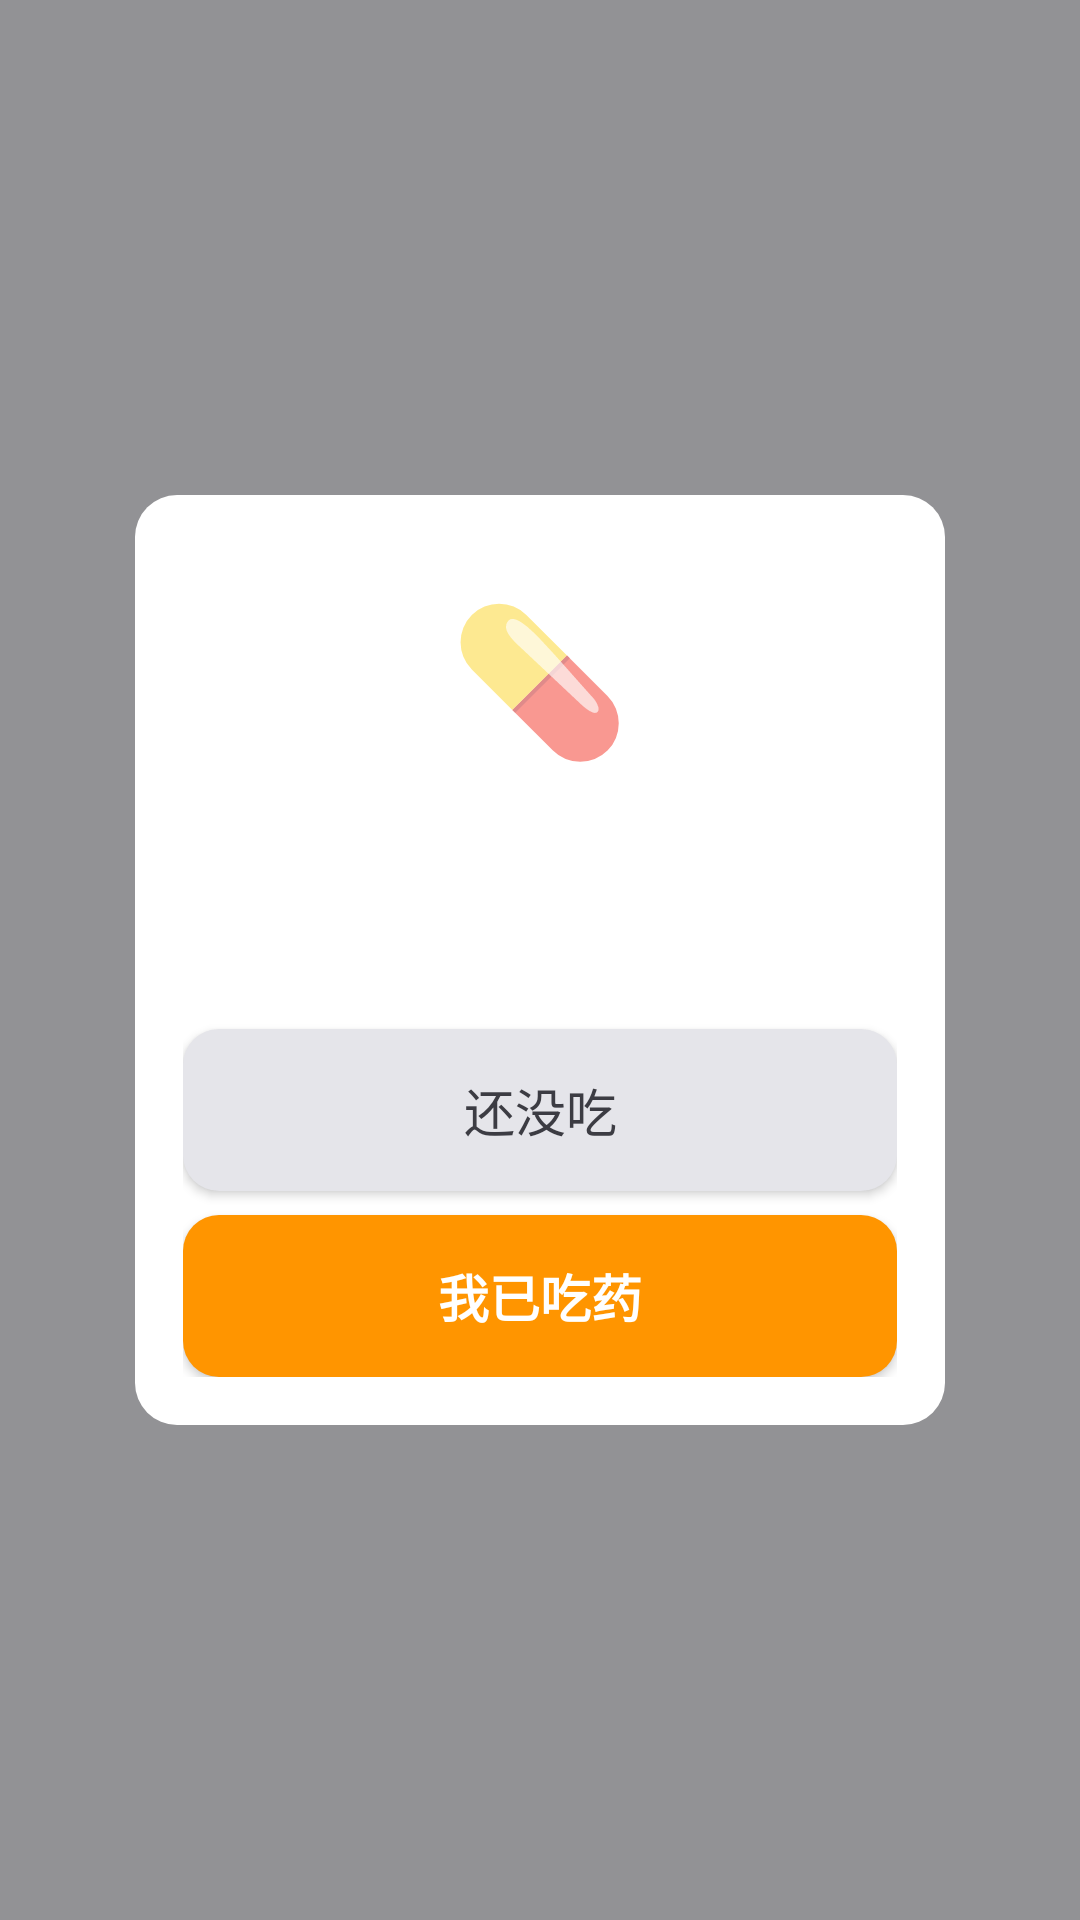

Produce the Android XML layout that renders to this screen, including the resource entries it uses.
<!-- AndroidManifest.xml: application theme Theme.MedReminder -->
<!-- res/layout/dialog_reminder.xml -->
<?xml version="1.0" encoding="utf-8"?>
<FrameLayout xmlns:android="http://schemas.android.com/apk/res/android"
    android:id="@+id/alert_mask"
    android:layout_width="match_parent"
    android:layout_height="match_parent"
    android:background="@color/mask">

    <LinearLayout
        android:layout_width="@dimen/alert_width"
        android:layout_height="wrap_content"
        android:layout_gravity="center"
        android:background="@drawable/bg_alert"
        android:clickable="true"
        android:focusable="true"
        android:orientation="vertical"
        android:paddingStart="16dp"
        android:paddingEnd="16dp"
        android:paddingTop="28dp"
        android:paddingBottom="16dp">

        <TextView
            android:id="@+id/alert_icon"
            android:layout_width="wrap_content"
            android:layout_height="wrap_content"
            android:layout_gravity="center_horizontal"
            android:text="💊"
            android:textSize="48sp" />

        <TextView
            android:id="@+id/alert_title"
            android:layout_width="wrap_content"
            android:layout_height="wrap_content"
            android:layout_gravity="center_horizontal"
            android:layout_marginTop="12dp"
            android:textColor="@color/text_main"
            android:textSize="@dimen/text_title_2"
            android:textStyle="bold" />

        <TextView
            android:id="@+id/alert_time"
            android:layout_width="wrap_content"
            android:layout_height="wrap_content"
            android:layout_gravity="center_horizontal"
            android:layout_marginTop="4dp"
            android:textColor="@color/text_tertiary"
            android:textSize="@dimen/text_subhead" />

        <Button
            android:id="@+id/btn_not_yet"
            android:layout_width="match_parent"
            android:layout_height="@dimen/btn_height"
            android:layout_marginTop="20dp"
            android:background="@drawable/bg_secondary_button"
            android:text="@string/btn_not_yet"
            android:textColor="@color/text_secondary"
            android:textSize="@dimen/text_body" />

        <Button
            android:id="@+id/btn_eaten"
            android:layout_width="match_parent"
            android:layout_height="@dimen/btn_height"
            android:layout_marginTop="8dp"
            android:background="@drawable/bg_primary_button"
            android:text="@string/btn_eaten"
            android:textColor="@color/card"
            android:textSize="@dimen/text_body"
            android:textStyle="bold" />
    </LinearLayout>
</FrameLayout>
<!-- resources referenced by this layout -->
<resources>
  <color name="card">#FFFFFF</color>
  <color name="mask">#66000000</color>
  <color name="text_main">#000000</color>
  <color name="text_secondary">#3C3C43</color>
  <color name="text_tertiary">#8E8E93</color>
  <dimen name="alert_width">270dp</dimen>
  <dimen name="btn_height">54dp</dimen>
  <dimen name="text_body">17sp</dimen>
  <dimen name="text_subhead">15sp</dimen>
  <dimen name="text_title_2">22sp</dimen>
  <!-- drawable bg_alert (drawable) -->
  <?xml version="1.0" encoding="utf-8"?>
  <shape xmlns:android="http://schemas.android.com/apk/res/android" android:shape="rectangle">
      <solid android:color="@color/card" />
      <corners android:radius="@dimen/radius_alert" />
  </shape>
  <!-- drawable bg_primary_button (drawable) -->
  <?xml version="1.0" encoding="utf-8"?>
  <shape xmlns:android="http://schemas.android.com/apk/res/android" android:shape="rectangle">
      <solid android:color="@color/orange" />
      <corners android:radius="@dimen/radius_card" />
  </shape>
  <!-- drawable bg_secondary_button (drawable) -->
  <?xml version="1.0" encoding="utf-8"?>
  <shape xmlns:android="http://schemas.android.com/apk/res/android" android:shape="rectangle">
      <solid android:color="#E5E5EA" />
      <corners android:radius="@dimen/radius_card" />
  </shape>
  <string name="btn_eaten">我已吃药</string>
  <string name="btn_not_yet">还没吃</string>
  <style name="Theme.MedReminder" parent="android:Theme.Material.Light.NoActionBar">
          <item name="android:colorPrimary">@color/orange</item>
          <item name="android:colorPrimaryDark">@color/orange_dark</item>
          <item name="android:colorAccent">@color/orange</item>
          <item name="android:windowBackground">@color/bg</item>
          <item name="android:statusBarColor">@color/bg</item>
          <item name="android:windowLightStatusBar">true</item>
          <item name="android:navigationBarColor">@color/card</item>
          <item name="android:windowLightNavigationBar">true</item>
          <item name="android:alertDialogTheme">@style/Theme.MedReminder.Dialog</item>
      </style>
  <dimen name="radius_alert">14dp</dimen>
  <color name="orange">#FF9500</color>
  <dimen name="radius_card">12dp</dimen>
  <color name="orange_dark">#E08600</color>
  <color name="bg">#F2F2F7</color>
  <style name="Theme.MedReminder.Dialog" parent="android:Theme.Material.Light.Dialog.Alert">
          <item name="android:colorAccent">@color/orange</item>
      </style>
</resources>
